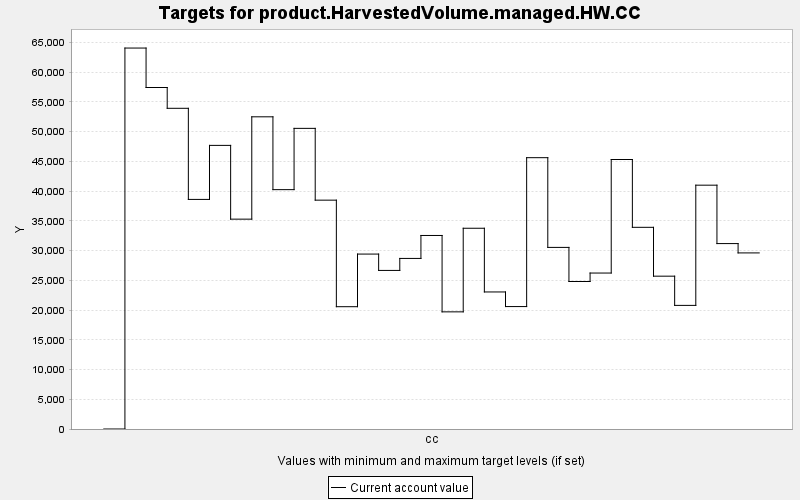

The data file committed next to this chart (first rows):
TARGET, PERIOD, YEAR, PERIODWIDTH, MINIMUM, MAXIMUM, MINWEIGHT, MAXWEIGHT, CURRENT, SUMMARY
product.HarvestedVolume.managed.HW.CC, 0, 0, 10.0, 0.0, 10000, 1.0, 1.0, 0.0, 0.0
product.HarvestedVolume.managed.HW.CC, 1, 10, 10.0, 0.0, 10000, 1.0, 1.0, 64053, 0.0
product.HarvestedVolume.managed.HW.CC, 2, 20, 10.0, 0.0, 10000, 1.0, 1.0, 57420, 0.0
product.HarvestedVolume.managed.HW.CC, 3, 30, 10.0, 0.0, 10000, 1.0, 1.0, 53923, 0.0
product.HarvestedVolume.managed.HW.CC, 4, 40, 10.0, 0.0, 10000, 1.0, 1.0, 38603, 0.0
product.HarvestedVolume.managed.HW.CC, 5, 50, 10.0, 0.0, 10000, 1.0, 1.0, 47688, 0.0
product.HarvestedVolume.managed.HW.CC, 6, 60, 10.0, 0.0, 10000, 1.0, 1.0, 35285, 0.0
product.HarvestedVolume.managed.HW.CC, 7, 70, 10.0, 0.0, 10000, 1.0, 1.0, 52491, 0.0
product.HarvestedVolume.managed.HW.CC, 8, 80, 10.0, 0.0, 10000, 1.0, 1.0, 40246, 0.0
product.HarvestedVolume.managed.HW.CC, 9, 90, 10.0, 0.0, 10000, 1.0, 1.0, 50549, 0.0
product.HarvestedVolume.managed.HW.CC, 10, 100, 10.0, 0.0, 10000, 1.0, 1.0, 38478, 0.0
product.HarvestedVolume.managed.HW.CC, 11, 110, 10.0, 0.0, 10000, 1.0, 1.0, 20564, 0.0
product.HarvestedVolume.managed.HW.CC, 12, 120, 10.0, 0.0, 10000, 1.0, 1.0, 29412, 0.0
product.HarvestedVolume.managed.HW.CC, 13, 130, 10.0, 0.0, 10000, 1.0, 1.0, 26664, 0.0
product.HarvestedVolume.managed.HW.CC, 14, 140, 10.0, 0.0, 10000, 1.0, 1.0, 28681, 0.0
product.HarvestedVolume.managed.HW.CC, 15, 150, 10.0, 0.0, 10000, 1.0, 1.0, 32540, 0.0
product.HarvestedVolume.managed.HW.CC, 16, 160, 10.0, 0.0, 10000, 1.0, 1.0, 19697, 0.0
product.HarvestedVolume.managed.HW.CC, 17, 170, 10.0, 0.0, 10000, 1.0, 1.0, 33755, 0.0
product.HarvestedVolume.managed.HW.CC, 18, 180, 10.0, 0.0, 10000, 1.0, 1.0, 23043, 0.0
product.HarvestedVolume.managed.HW.CC, 19, 190, 10.0, 0.0, 10000, 1.0, 1.0, 20586, 0.0
product.HarvestedVolume.managed.HW.CC, 20, 200, 10.0, 0.0, 10000, 1.0, 1.0, 45620, 0.0
product.HarvestedVolume.managed.HW.CC, 21, 210, 10.0, 0.0, 10000, 1.0, 1.0, 30535, 0.0
product.HarvestedVolume.managed.HW.CC, 22, 220, 10.0, 0.0, 10000, 1.0, 1.0, 24800, 0.0
product.HarvestedVolume.managed.HW.CC, 23, 230, 10.0, 0.0, 10000, 1.0, 1.0, 26223, 0.0
product.HarvestedVolume.managed.HW.CC, 24, 240, 10.0, 0.0, 10000, 1.0, 1.0, 45313, 0.0
product.HarvestedVolume.managed.HW.CC, 25, 250, 10.0, 0.0, 10000, 1.0, 1.0, 33911, 0.0
product.HarvestedVolume.managed.HW.CC, 26, 260, 10.0, 0.0, 10000, 1.0, 1.0, 25697, 0.0
product.HarvestedVolume.managed.HW.CC, 27, 270, 10.0, 0.0, 10000, 1.0, 1.0, 20785, 0.0
product.HarvestedVolume.managed.HW.CC, 28, 280, 10.0, 0.0, 10000, 1.0, 1.0, 40997, 0.0
product.HarvestedVolume.managed.HW.CC, 29, 290, 10.0, 0.0, 10000, 1.0, 1.0, 31177, 0.0
product.HarvestedVolume.managed.HW.CC, 30, 300, 10.0, 0.0, 10000, 1.0, 1.0, 29607, 0.0
